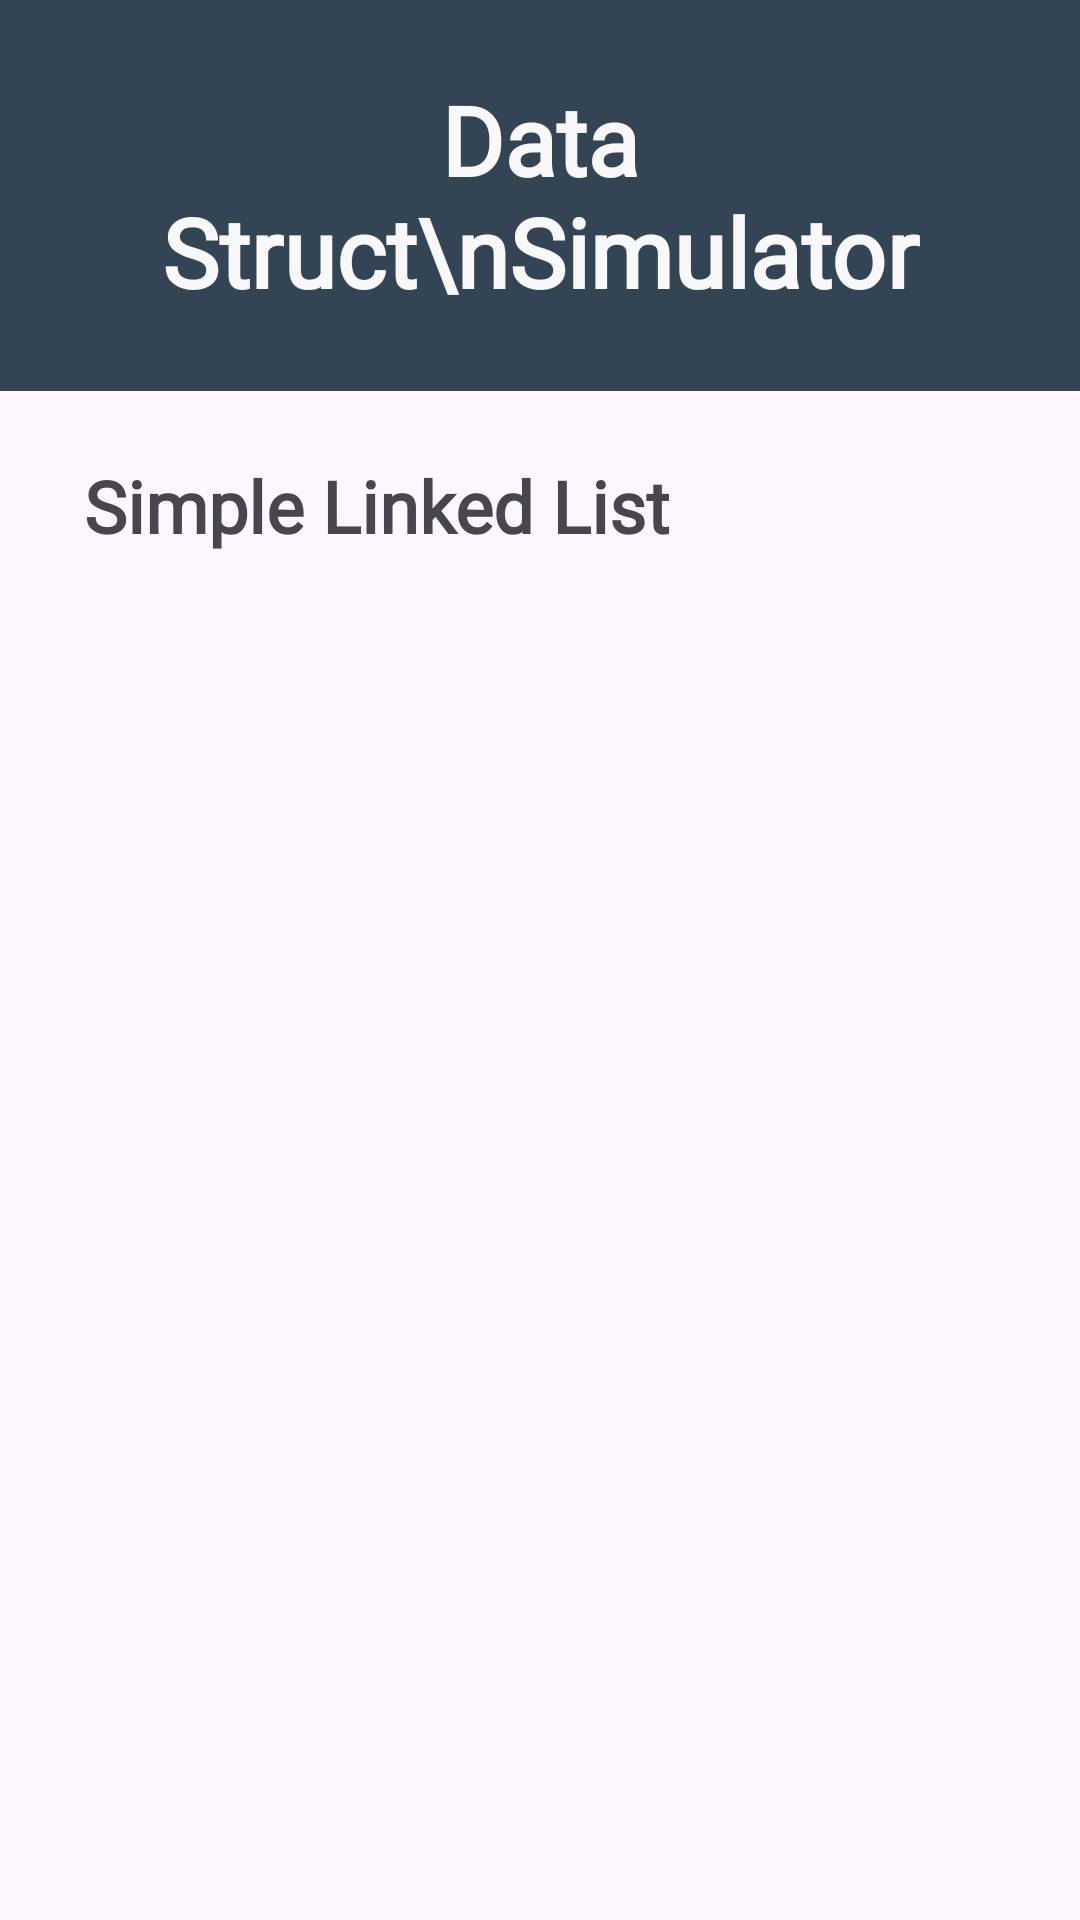

This screen was rendered from an Android layout file. Write that file and the resources it references.
<!-- AndroidManifest.xml: application theme Theme.DataStructSim -->
<!-- res/layout/activity_main.xml -->
<?xml version="1.0" encoding="utf-8"?>
<androidx.constraintlayout.widget.ConstraintLayout xmlns:android="http://schemas.android.com/apk/res/android"
    xmlns:app="http://schemas.android.com/apk/res-auto"
    xmlns:tools="http://schemas.android.com/tools"
    android:id="@+id/main"
    android:layout_width="match_parent"
    android:layout_height="match_parent"
    tools:context=".ui.MainActivity">

    <TextView
        android:id="@+id/titleTxt"
        android:layout_width="0dp"
        android:layout_height="wrap_content"
        android:background="#241D1D"
        android:backgroundTint="#334554"
        android:drawableTint="#892F2F"
        android:fontFamily="@font/aldrich"
        android:foregroundTint="#973939"
        android:padding="25dp"
        android:text="Data Struct\nSimulator"
        android:textAlignment="center"
        android:textColor="#F8F8F8"
        android:textSize="32sp"
        android:textStyle="bold"
        app:layout_constraintEnd_toEndOf="parent"
        app:layout_constraintStart_toStartOf="parent"
        app:layout_constraintTop_toTopOf="parent" />

    <TextView
        android:id="@+id/textView4"
        android:layout_width="match_parent"
        android:layout_height="wrap_content"
        android:layout_marginStart="16dp"
        android:layout_marginTop="10dp"
        android:layout_marginEnd="16dp"
        android:fontFamily="@font/aldrich"
        android:gravity="center|start"
        android:padding="12dp"
        android:text="Simple Linked List"
        android:textSize="24sp"
        android:textStyle="bold"
        app:layout_constraintEnd_toEndOf="parent"
        app:layout_constraintStart_toStartOf="parent"
        app:layout_constraintTop_toBottomOf="@+id/titleTxt" />

    <androidx.recyclerview.widget.RecyclerView
        android:id="@+id/recyclerView"
        android:layout_width="400dp"
        android:layout_height="468dp"
        android:layout_marginStart="16dp"
        android:layout_marginTop="10dp"
        android:layout_marginEnd="16dp"
        app:layout_constraintEnd_toEndOf="parent"
        app:layout_constraintStart_toStartOf="parent"
        app:layout_constraintTop_toBottomOf="@+id/textView4" />

    <Button
        android:id="@+id/btnAdd"
        android:layout_width="150dp"
        android:layout_height="wrap_content"
        android:layout_gravity="center_horizontal"
        android:layout_marginStart="16dp"
        android:layout_marginEnd="16dp"
        android:backgroundTint="#892F2F"
        android:padding="10dp"
        android:text="Add"
        android:textSize="22sp"
        android:textStyle="bold"
        app:layout_constraintBottom_toBottomOf="parent"
        app:layout_constraintEnd_toEndOf="parent"
        app:layout_constraintStart_toStartOf="parent"
        app:layout_constraintTop_toBottomOf="@+id/recyclerView" />

</androidx.constraintlayout.widget.ConstraintLayout>
<!-- resources referenced by this layout -->
<resources>
  <style name="Theme.DataStructSim" parent="Base.Theme.DataStructSim" />
  <style name="Base.Theme.DataStructSim" parent="Theme.Material3.DayNight.NoActionBar">
          
          
      </style>
</resources>
